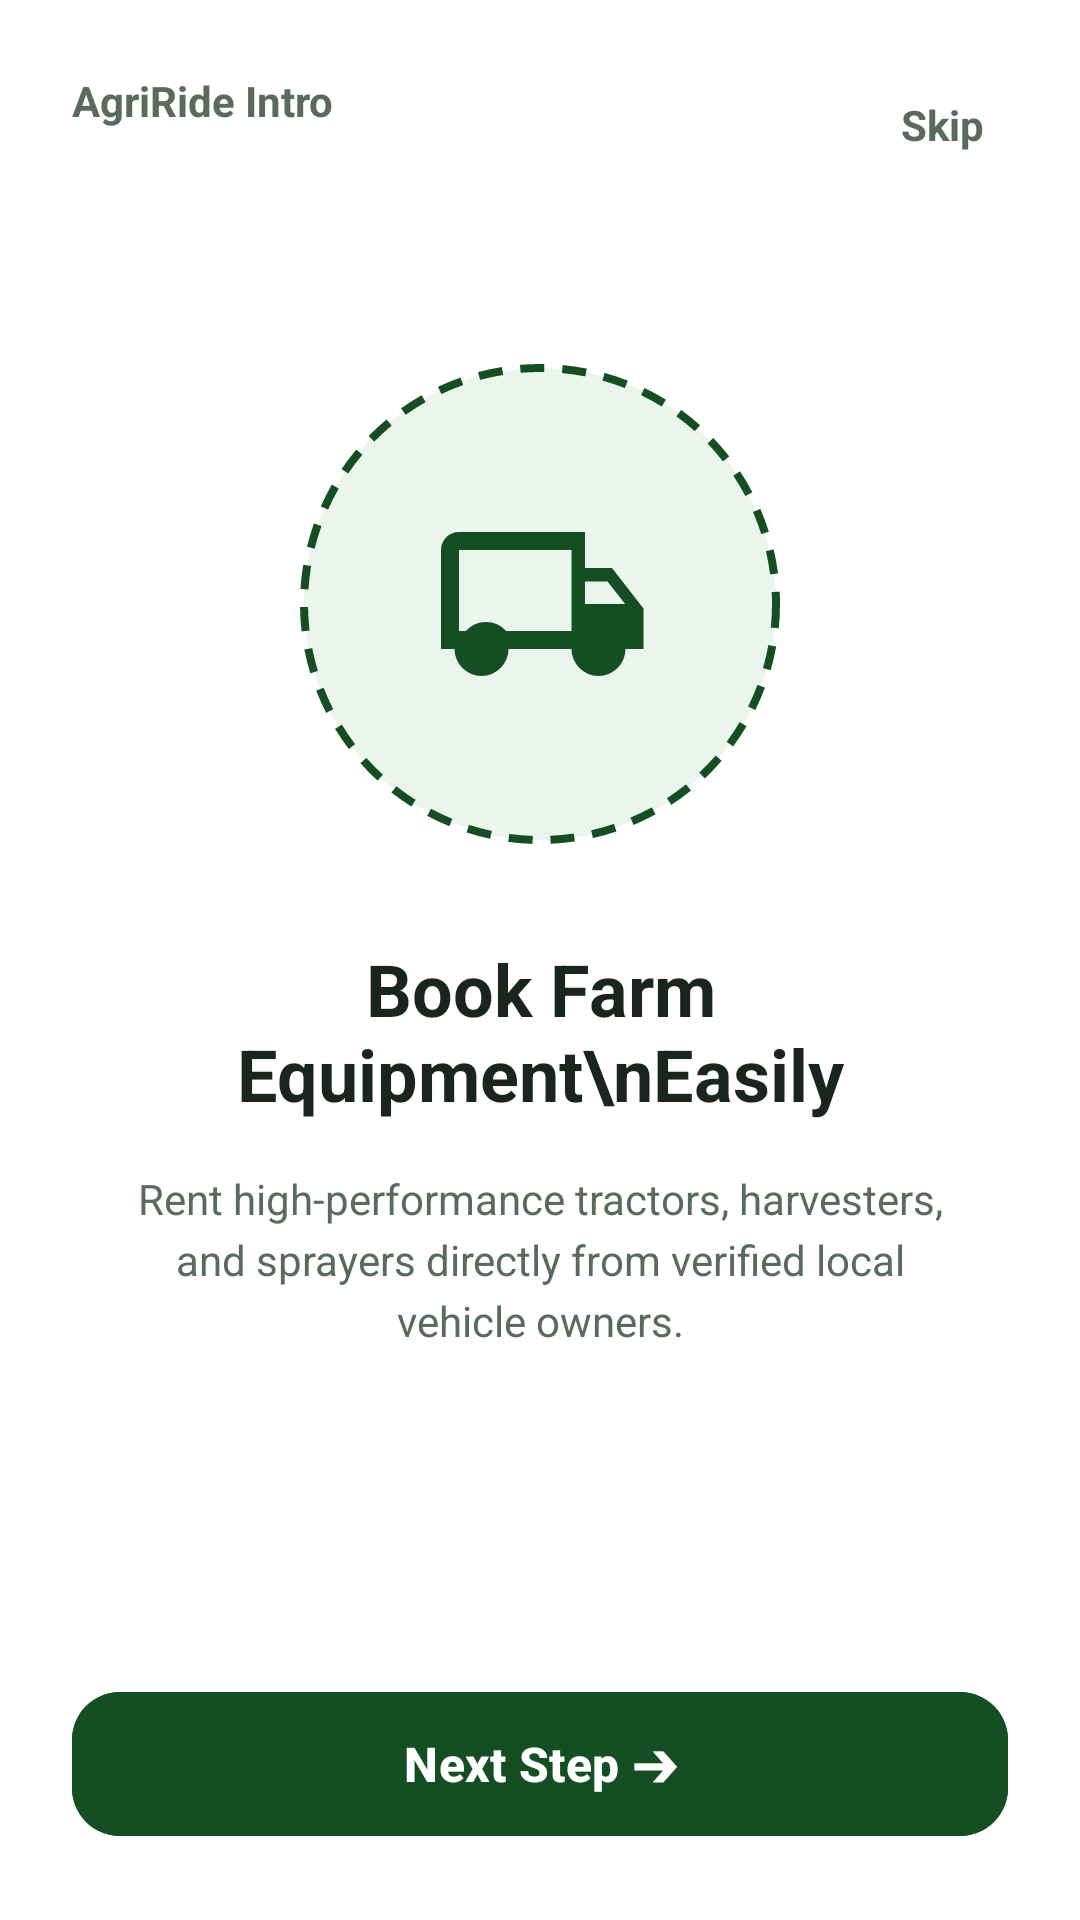

Layout XML and referenced resources for this Android screen:
<!-- AndroidManifest.xml: application theme Theme.AgriRide -->
<!-- res/layout/activity_onboarding.xml -->
<?xml version="1.0" encoding="utf-8"?>
<androidx.constraintlayout.widget.ConstraintLayout xmlns:android="http://schemas.android.com/apk/res/android"
    xmlns:app="http://schemas.android.com/apk/res-auto"
    android:layout_width="match_parent"
    android:layout_height="match_parent"
    android:background="@color/surface_white"
    android:padding="24dp">

    
    <TextView
        android:id="@+id/tvOnboardingHeader"
        android:layout_width="wrap_content"
        android:layout_height="wrap_content"
        android:text="AgriRide Intro"
        android:textColor="@color/text_secondary"
        android:textSize="14sp"
        android:textStyle="bold"
        app:layout_constraintStart_toStartOf="parent"
        app:layout_constraintTop_toTopOf="parent" />

    <TextView
        android:id="@+id/btnSkip"
        android:layout_width="wrap_content"
        android:layout_height="wrap_content"
        android:padding="8dp"
        android:text="Skip"
        android:textColor="@color/text_secondary"
        android:textSize="14sp"
        android:textStyle="bold"
        app:layout_constraintEnd_toEndOf="parent"
        app:layout_constraintTop_toTopOf="parent" />

    
    <LinearLayout
        android:id="@+id/layoutCenterContent"
        android:layout_width="match_parent"
        android:layout_height="wrap_content"
        android:gravity="center"
        android:orientation="vertical"
        app:layout_constraintBottom_toTopOf="@+id/layoutPagination"
        app:layout_constraintTop_toBottomOf="@+id/tvOnboardingHeader">

        
        <FrameLayout
            android:layout_width="160dp"
            android:layout_height="160dp"
            android:background="@drawable/bg_dashed_circle">

            <ImageView
                android:id="@+id/ivOnboardingGraphic"
                android:layout_width="72dp"
                android:layout_height="72dp"
                android:layout_gravity="center"
                android:contentDescription="@string/app_name"
                android:src="@drawable/ic_truck_green" />
        </FrameLayout>

        
        <TextView
            android:id="@+id/tvTitle"
            android:layout_width="wrap_content"
            android:layout_height="wrap_content"
            android:layout_marginTop="32dp"
            android:gravity="center"
            android:text="Book Farm Equipment\nEasily"
            android:textColor="@color/text_primary"
            android:textSize="24sp"
            android:textStyle="bold" />

        
        <TextView
            android:id="@+id/tvDescription"
            android:layout_width="match_parent"
            android:layout_height="wrap_content"
            android:layout_marginTop="16dp"
            android:gravity="center"
            android:lineSpacingExtra="4dp"
            android:paddingHorizontal="16dp"
            android:text="Rent high-performance tractors, harvesters, and sprayers directly from verified local vehicle owners."
            android:textColor="@color/text_secondary"
            android:textSize="14sp" />
    </LinearLayout>

    
    <LinearLayout
        android:id="@+id/layoutPagination"
        android:layout_width="wrap_content"
        android:layout_height="wrap_content"
        android:layout_marginBottom="24dp"
        android:gravity="center"
        android:orientation="horizontal"
        app:layout_constraintBottom_toTopOf="@+id/btnNext"
        app:layout_constraintEnd_toEndOf="parent"
        app:layout_constraintStart_toStartOf="parent">

        <View
            android:layout_width="24dp"
            android:layout_height="8dp"
            android:background="@drawable/bg_chip"
            android:backgroundTint="@color/primary_green" />

        <View
            android:layout_width="8dp"
            android:layout_height="8dp"
            android:layout_marginStart="6dp"
            android:background="@drawable/bg_chip"
            android:backgroundTint="@color/border_light" />

        <View
            android:layout_width="8dp"
            android:layout_height="8dp"
            android:layout_marginStart="6dp"
            android:background="@drawable/bg_chip"
            android:backgroundTint="@color/border_light" />
    </LinearLayout>

    
    <com.google.android.material.button.MaterialButton
        android:id="@+id/btnNext"
        android:layout_width="match_parent"
        android:layout_height="56dp"
        android:backgroundTint="@color/primary_green"
        android:text="Next Step ➔"
        android:textColor="@color/surface_white"
        android:textSize="16sp"
        android:textStyle="bold"
        app:cornerRadius="16dp"
        app:layout_constraintBottom_toBottomOf="parent" />

</androidx.constraintlayout.widget.ConstraintLayout>
<!-- resources referenced by this layout -->
<resources>
  <color name="border_light">#E5EBE6</color>
  <color name="primary_green">#164E24</color>
  <color name="surface_white">#FFFFFF</color>
  <color name="text_primary">#1A251E</color>
  <color name="text_secondary">#5A6B5E</color>
  <!-- drawable bg_dashed_circle (drawable) -->
  <?xml version="1.0" encoding="utf-8"?>
  <shape xmlns:android="http://schemas.android.com/apk/res/android"
      android:shape="oval">
      <solid android:color="#EBF5ED" />
      <stroke
          android:width="2.5dp"
          android:color="#164E24"
          android:dashGap="6dp"
          android:dashWidth="8dp" />
  </shape>
  <!-- drawable ic_truck_green (drawable) -->
  <vector xmlns:android="http://schemas.android.com/apk/res/android"
      android:width="64dp"
      android:height="64dp"
      android:viewportWidth="24"
      android:viewportHeight="24">
      <path
          android:fillColor="#164E24"
          android:pathData="M18,18.5A1.5,1.5 0,0 1,16.5,17A1.5,1.5 0,0 1,18,15.5A1.5,1.5 0,0 1,19.5,17A1.5,1.5 0,0 1,18,18.5M19.5,9.5H17V12H21.46L19.5,9.5M6,18.5A1.5,1.5 0,0 1,4.5,17A1.5,1.5 0,0 1,6,15.5A1.5,1.5 0,0 1,7.5,17A1.5,1.5 0,0 1,6,18.5M20,8L23.5,12.5V17H21.5A3,3 0,0 1,18.5,20A3,3 0,0 1,15.5,17H8.5A3,3 0,0 1,5.5,20A3,3 0,0 1,2.5,17H1V6C1,4.89 1.89,4 3,4H17V8H20M3,6V15H3.76A3,3 0,0 1,6,14A3,3 0,0 1,8.24,15H15.5V6H3Z" />
  </vector>
  <string name="app_name">AgriRide</string>
  <style name="Theme.AgriRide" parent="Theme.Material3.DayNight.NoActionBar">
          
          <item name="colorPrimary">@color/primary_green</item>
          <item name="colorOnPrimary">@color/surface_white</item>
          <item name="colorPrimaryContainer">@color/secondary_green_soft</item>
          <item name="colorOnPrimaryContainer">@color/primary_green_dark</item>
  
          
          <item name="colorSecondary">@color/secondary_green</item>
          <item name="colorOnSecondary">@color/surface_white</item>
          <item name="colorTertiary">@color/accent_yellow</item>
  
          
          <item name="android:colorBackground">@color/bg_app</item>
          <item name="colorSurface">@color/surface_white</item>
          <item name="colorOnSurface">@color/text_primary</item>
  
          
          <item name="android:statusBarColor">@color/primary_green_dark</item>
          <item name="android:windowLightStatusBar">false</item>
      </style>
  <color name="secondary_green_soft">#EBF5ED</color>
  <color name="primary_green_dark">#0E3316</color>
  <color name="secondary_green">#388E3C</color>
  <color name="accent_yellow">#F39C12</color>
  <color name="bg_app">#F4F7F4</color>
</resources>
